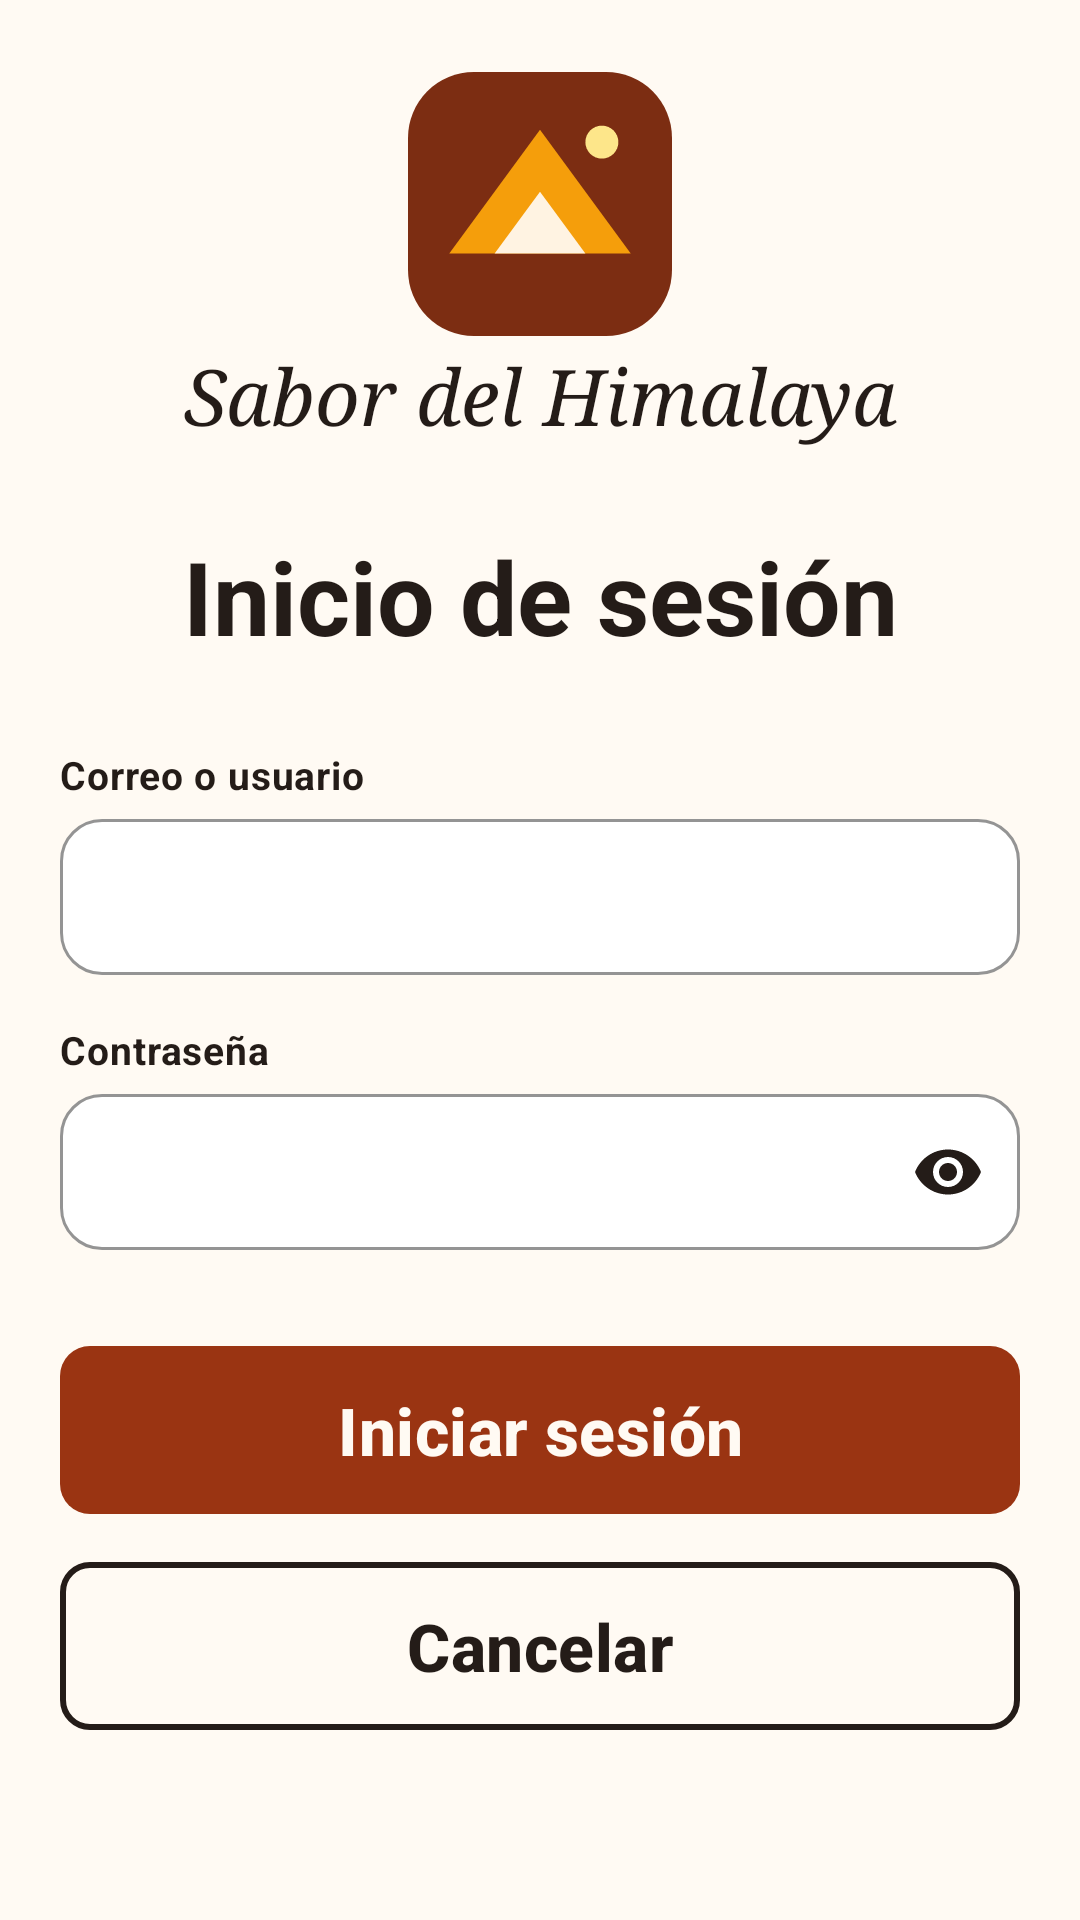

This screen was rendered from an Android layout file. Write that file and the resources it references.
<!-- AndroidManifest.xml: application theme Theme.SaborDelHimalaya -->
<!-- res/layout/activity_inicio_sesion.xml -->
<?xml version="1.0" encoding="utf-8"?>
<FrameLayout xmlns:android="http://schemas.android.com/apk/res/android"
    xmlns:app="http://schemas.android.com/apk/res-auto"
    xmlns:tools="http://schemas.android.com/tools"
    android:id="@+id/login_content"
    android:layout_width="match_parent"
    android:layout_height="match_parent"
    android:background="@color/welcome_paper"
    tools:context=".controller.InicioSesion">
    <androidx.core.widget.NestedScrollView
        android:layout_width="match_parent"
        android:layout_height="match_parent"
        android:fillViewport="true">
        <LinearLayout
            android:layout_width="match_parent"
            android:layout_height="wrap_content"
            android:orientation="vertical"
            android:paddingHorizontal="20dp"
            android:paddingTop="24dp"
            android:paddingBottom="32dp">
            <ImageView
                android:layout_width="240dp"
                android:layout_height="88dp"
                android:layout_gravity="center_horizontal"
                android:importantForAccessibility="no"
                android:src="@drawable/ic_login_brand" />
            <androidx.appcompat.widget.AppCompatTextView
                android:layout_width="match_parent"
                android:layout_height="40dp"
                android:fontFamily="serif"
                android:gravity="center"
                android:text="@string/activation_brand"
                android:textColor="@color/welcome_title"
                android:textStyle="italic"
                android:textSize="26sp"
                android:maxLines="1"
                app:autoSizeTextType="uniform"
                app:autoSizeMinTextSize="16sp"
                app:autoSizeMaxTextSize="26sp"
                app:autoSizeStepGranularity="1sp" />
            <TextView
                android:id="@+id/login_title"
                android:layout_width="match_parent"
                android:layout_height="wrap_content"
                android:layout_marginTop="24dp"
                android:layout_marginBottom="28dp"
                android:gravity="center"
                android:accessibilityHeading="true"
                android:text="@string/login_title"
                android:textSize="34sp"
                android:textStyle="bold"
                android:textColor="@color/welcome_title" />
            <TextView
                style="@style/RegistrationLabel"
                android:labelFor="@+id/login_username"
                android:text="@string/login_username_label"
                android:textColor="@color/welcome_title" />
            <com.google.android.material.textfield.TextInputLayout
                android:id="@+id/login_username_container"
                style="@style/RegistrationInput">
                <com.google.android.material.textfield.TextInputEditText
                    android:id="@id/login_username"
                    style="@style/RegistrationEditText"
                    android:inputType="text"
                    android:autofillHints="username"
                    android:textColor="@color/welcome_title" />
            </com.google.android.material.textfield.TextInputLayout>
            <TextView
                style="@style/RegistrationLabel"
                android:labelFor="@+id/login_password"
                android:text="@string/registration_password"
                android:textColor="@color/welcome_title" />
            <com.google.android.material.textfield.TextInputLayout
                android:id="@+id/login_password_container"
                style="@style/RegistrationInput"
                app:endIconMode="password_toggle"
                app:endIconTint="@color/welcome_title">
                <com.google.android.material.textfield.TextInputEditText
                    android:id="@id/login_password"
                    style="@style/RegistrationEditText"
                    android:inputType="textPassword"
                    android:autofillHints="password"
                    android:imeOptions="actionDone"
                    android:textColor="@color/welcome_title" />
            </com.google.android.material.textfield.TextInputLayout>
            <com.google.android.material.button.MaterialButton
                android:id="@+id/button_submit_login"
                android:layout_width="match_parent"
                android:layout_height="wrap_content"
                android:layout_marginTop="16dp"
                android:minHeight="56dp"
                android:insetTop="0dp"
                android:insetBottom="0dp"
                android:text="@string/action_login"
                android:textAllCaps="false"
                android:textSize="22sp"
                android:textStyle="bold"
                android:textColor="@color/welcome_paper"
                app:backgroundTint="@color/welcome_button"
                app:cornerRadius="10dp" />
            <com.google.android.material.button.MaterialButton
                android:id="@+id/button_cancel_login"
                android:layout_width="match_parent"
                android:layout_height="wrap_content"
                android:layout_marginTop="16dp"
                android:minHeight="56dp"
                android:insetTop="0dp"
                android:insetBottom="0dp"
                android:text="@string/action_cancel"
                android:textAllCaps="false"
                android:textSize="22sp"
                android:textStyle="bold"
                android:textColor="@color/welcome_title"
                app:backgroundTint="@android:color/transparent"
                app:strokeColor="@color/welcome_title"
                app:strokeWidth="2dp"
                app:cornerRadius="10dp" />
        </LinearLayout>
    </androidx.core.widget.NestedScrollView>
</FrameLayout>
<!-- resources referenced by this layout -->
<resources>
  <color name="welcome_button">#9A3412</color>
  <color name="welcome_paper">#FFFAF3</color>
  <color name="welcome_title">#241C18</color>
  <!-- drawable ic_login_brand (drawable) -->
  <?xml version="1.0" encoding="utf-8"?>
  <vector xmlns:android="http://schemas.android.com/apk/res/android"
      android:width="88dp"
      android:height="88dp"
      android:viewportWidth="64"
      android:viewportHeight="64">
      <path
          android:fillColor="#7C2D12"
          android:pathData="M16,0 H48 A16,16 0 0 1 64,16 V48 A16,16 0 0 1 48,64 H16 A16,16 0 0 1 0,48 V16 A16,16 0 0 1 16,0 Z" />
      <path
          android:fillColor="#F59E0B"
          android:pathData="M10,44 L32,14 L54,44 Z" />
      <path
          android:fillColor="#FFF3E2"
          android:pathData="M21,44 L32,29 L43,44 Z" />
      <path
          android:fillColor="#FDE68A"
          android:pathData="M47,13 A4,4 0 1,0 47,21 A4,4 0 1,0 47,13 Z" />
  </vector>
  <string name="action_cancel">Cancelar</string>
  <string name="action_login">Iniciar sesión</string>
  <string name="activation_brand">Sabor del Himalaya</string>
  <string name="login_title">Inicio de sesión</string>
  <string name="login_username_label">Correo o usuario</string>
  <string name="registration_password">Contraseña</string>
  <style name="RegistrationEditText">
          <item name="android:layout_width">match_parent</item>
          <item name="android:layout_height">wrap_content</item>
          <item name="android:minHeight">52dp</item>
          <item name="android:padding">14dp</item>
          <item name="android:textColor">@color/welcome_title</item>
          <item name="android:textSize">16sp</item>
          <item name="android:maxLines">1</item>
          <item name="android:singleLine">true</item>
          <item name="android:imeOptions">actionNext</item>
      </style>
  <style name="RegistrationInput" parent="Widget.Material3.TextInputLayout.OutlinedBox">
          <item name="android:layout_width">match_parent</item>
          <item name="android:layout_height">wrap_content</item>
          <item name="android:layout_marginBottom">16dp</item>
          <item name="hintEnabled">false</item>
          <item name="boxBackgroundColor">@color/white</item>
          <item name="boxStrokeColor">@color/carta_border</item>
          <item name="boxStrokeWidth">1dp</item>
          <item name="boxStrokeWidthFocused">2dp</item>
          <item name="boxCornerRadiusTopStart">14dp</item>
          <item name="boxCornerRadiusTopEnd">14dp</item>
          <item name="boxCornerRadiusBottomStart">14dp</item>
          <item name="boxCornerRadiusBottomEnd">14dp</item>
      </style>
  <style name="RegistrationLabel">
          <item name="android:layout_width">match_parent</item>
          <item name="android:layout_height">wrap_content</item>
          <item name="android:layout_marginBottom">6dp</item>
          <item name="android:textColor">@color/welcome_title</item>
          <item name="android:textSize">13sp</item>
          <item name="android:textStyle">bold</item>
          <item name="android:letterSpacing">0.02</item>
      </style>
  <style name="Theme.SaborDelHimalaya" parent="Base.Theme.SaborDelHimalaya" />
  <color name="white">#FFFFFFFF</color>
  <color name="carta_border">#E8DCCF</color>
  <style name="Base.Theme.SaborDelHimalaya" parent="Theme.Material3.DayNight.NoActionBar">
          
          
      </style>
</resources>
